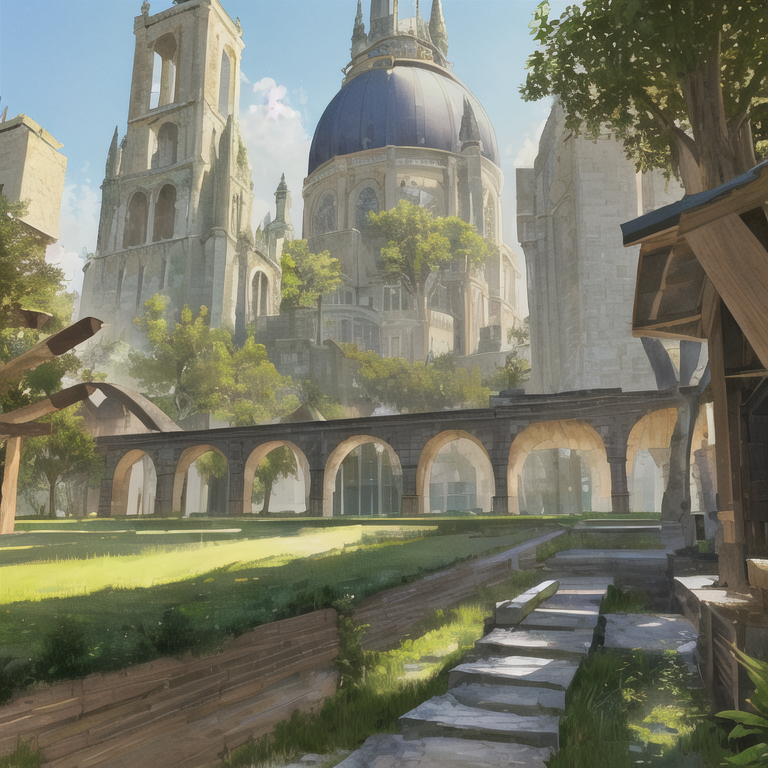
Generation parameters embedded in this image by AUTOMATIC1111 Stable Diffusion web UI or a fork of it (Forge, ...) (PNG 'parameters' text chunk):
masterpiece, best quality,fantasy,outdoors, magic,
Negative prompt: lowres, bad anatomy, bad hands, text, error, missing fingers, extra digit, fewer digits, cropped, worst quality, low quality, normal quality, jpeg artifacts, signature, watermark, username, blurry, artist name
Steps: 20, Sampler: DPM++ SDE Karras, CFG scale: 11, Seed: 2475127624, Size: 768x768, Model hash: 71e703a0fc, Clip skip: 2, Eta: 0.2